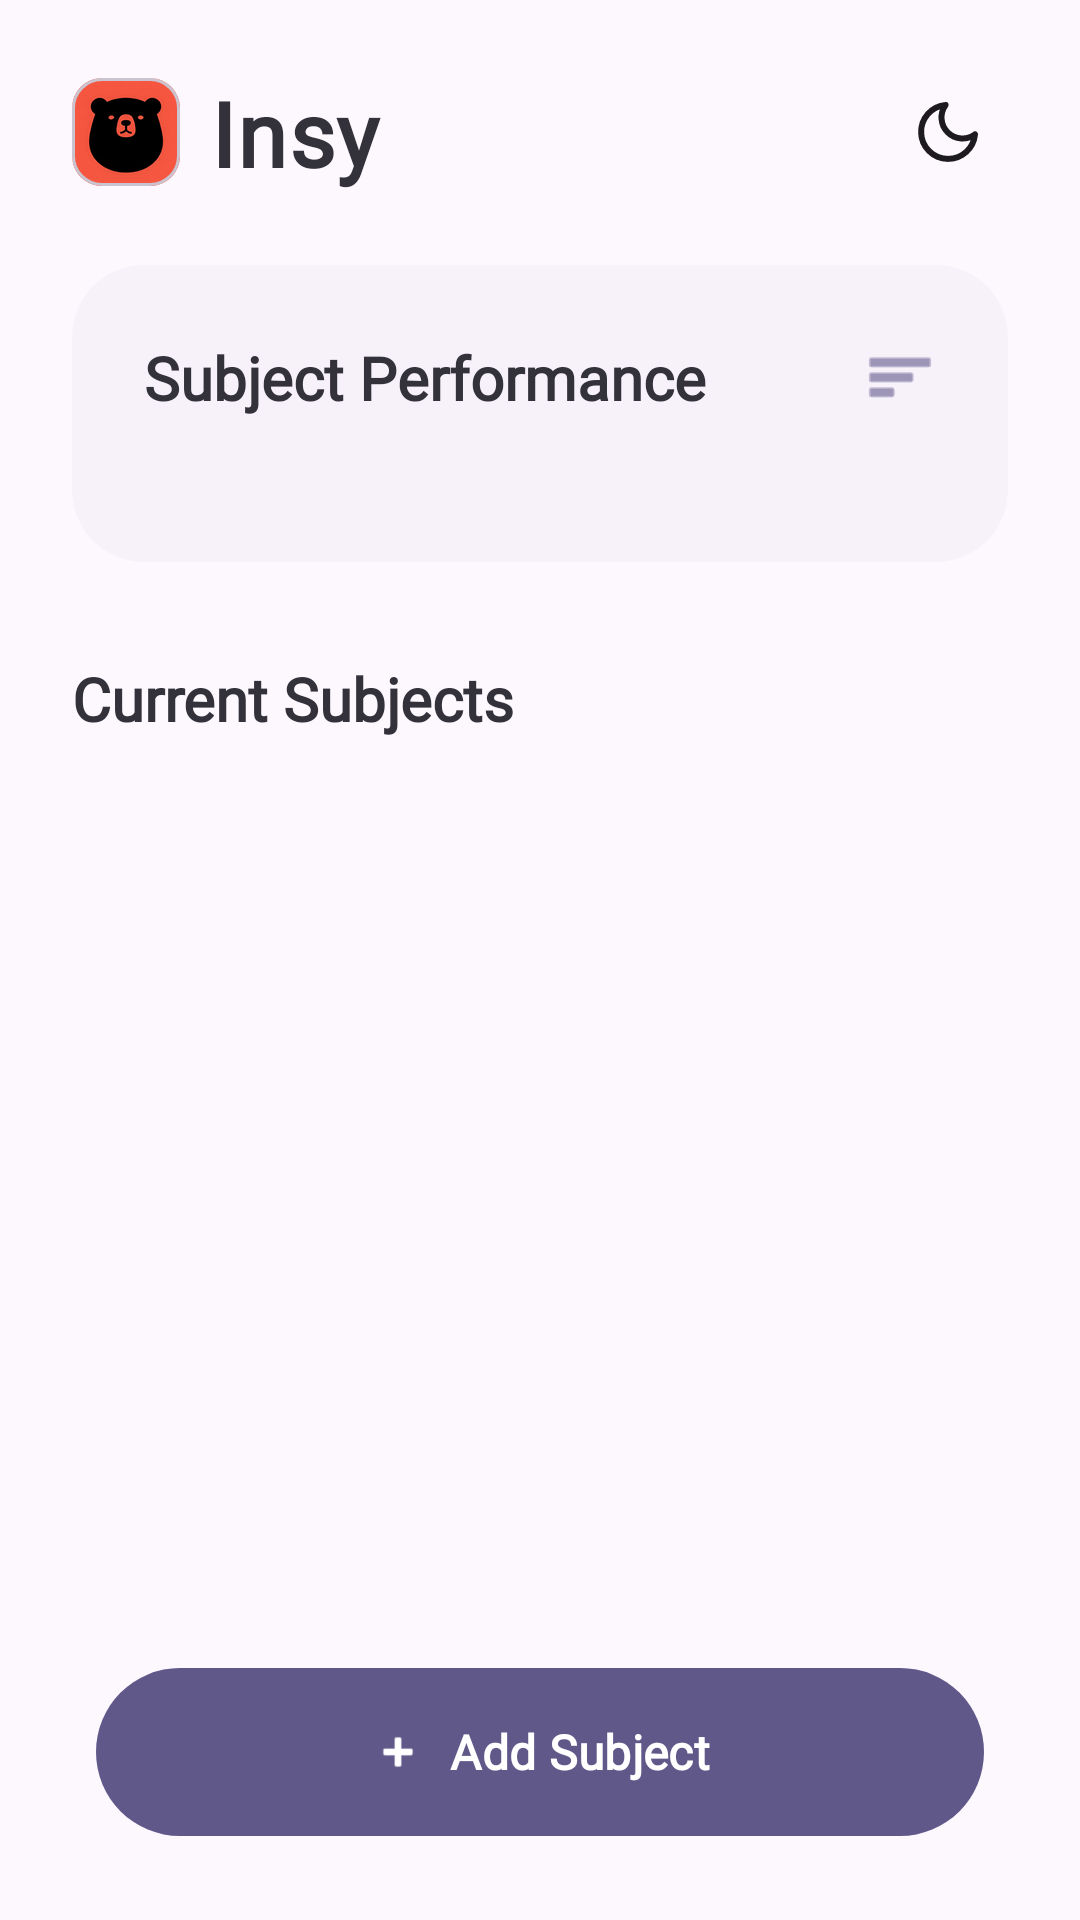

Produce the Android XML layout that renders to this screen, including the resource entries it uses.
<!-- AndroidManifest.xml: application theme Theme.Attendance025 -->
<!-- res/layout/activity_main.xml -->
<?xml version="1.0" encoding="utf-8"?>
<androidx.constraintlayout.widget.ConstraintLayout
    xmlns:android="http://schemas.android.com/apk/res/android"
    xmlns:app="http://schemas.android.com/apk/res-auto"
    android:layout_width="match_parent"
    android:layout_height="match_parent"
    android:background="@color/background_level0">

    <androidx.core.widget.NestedScrollView
        android:id="@+id/mainScrollView"
        android:layout_width="match_parent"
        android:layout_height="match_parent"
        android:fillViewport="true"
        app:layout_constraintTop_toTopOf="parent"
        android:clipToPadding="false"
        android:paddingBottom="100dp">

        <LinearLayout
            android:layout_width="match_parent"
            android:layout_height="wrap_content"
            android:orientation="vertical"
            android:paddingTop="24dp">
            
            <RelativeLayout
                android:layout_width="match_parent"
                android:layout_height="wrap_content"
                android:paddingHorizontal="24dp">
                
                <com.google.android.material.card.MaterialCardView
                    android:id="@+id/appLogo"
                    android:layout_width="36dp"
                    android:layout_height="36dp"
                    app:cardCornerRadius="10dp"
                    app:cardElevation="0dp"
                    app:cardBackgroundColor="@android:color/transparent"
                    android:layout_centerVertical="true">

                    <ImageView
                        android:layout_width="match_parent"
                        android:layout_height="match_parent"
                        android:src="@drawable/ic_logo"
                        android:scaleType="centerCrop"/>
                </com.google.android.material.card.MaterialCardView>

                
                <TextView
                    android:id="@+id/tvTitle"
                    android:layout_width="wrap_content"
                    android:layout_height="wrap_content"
                    android:text="Insy"
                    android:fontFamily="@font/manrope"
                    android:textColor="@color/on_surface_dark"
                    android:textSize="30sp"
                    android:textStyle="bold"
                    android:letterSpacing="0.02"
                    android:layout_marginStart="10dp"
                    android:layout_centerVertical="true"
                    android:layout_toEndOf="@id/appLogo"/>
                
                <com.google.android.material.imageview.ShapeableImageView
                    android:id="@+id/btnDarkMode"
                    android:layout_width="40dp"
                    android:layout_height="40dp"
                    android:layout_alignParentEnd="true"
                    android:layout_centerVertical="true"
                    android:padding="8dp"
                    android:src="@drawable/ic_moon"
                    android:tint="?attr/colorOnBackground"
                    android:background="?attr/selectableItemBackgroundBorderless"/>
            </RelativeLayout>

            
            <LinearLayout
                android:layout_width="match_parent"
                android:layout_height="wrap_content"
                android:layout_marginHorizontal="24dp"
                android:layout_marginTop="24dp"
                android:background="@drawable/bg_card_white"
                android:backgroundTint="@color/surface_level1"
                android:orientation="vertical"
                android:padding="24dp">

                <RelativeLayout
                    android:layout_width="match_parent"
                    android:layout_height="wrap_content"
                    android:layout_marginBottom="24dp">

                    <TextView
                        android:layout_width="wrap_content"
                        android:layout_height="wrap_content"
                        android:text="Subject Performance"
                        android:fontFamily="@font/manrope"
                        android:textSize="20sp"
                        android:textStyle="bold"
                        android:textColor="@color/on_surface_dark"
                        android:layout_centerVertical="true"/>
                    
                    <ImageView
                        android:layout_width="24dp"
                        android:layout_height="24dp"
                        android:layout_alignParentEnd="true"
                        android:layout_centerVertical="true"
                        android:src="@android:drawable/ic_menu_sort_by_size"
                        app:tint="@color/primary_scholarly"/>
                </RelativeLayout>

                
                <HorizontalScrollView
                    android:layout_width="match_parent"
                    android:layout_height="wrap_content"
                    android:scrollbars="none">

                    <LinearLayout
                        android:id="@+id/layoutChartPills"
                        android:layout_width="wrap_content"
                        android:layout_height="wrap_content"
                        android:orientation="horizontal" />

                </HorizontalScrollView>

            </LinearLayout>

            <TextView
                android:layout_width="match_parent"
                android:layout_height="wrap_content"
                android:text="Current Subjects"
                android:fontFamily="@font/manrope"
                android:textColor="@color/on_surface_dark"
                android:textSize="20sp"
                android:textStyle="bold"
                android:layout_marginHorizontal="24dp"
                android:layout_marginTop="32dp"
                android:layout_marginBottom="16dp"/>

            
            <androidx.recyclerview.widget.RecyclerView
                android:id="@+id/recyclerSubjects"
                android:layout_width="match_parent"
                android:layout_height="wrap_content"
                android:clipToPadding="false" />

        </LinearLayout>
    </androidx.core.widget.NestedScrollView>

    
    <com.google.android.material.button.MaterialButton
        android:id="@+id/btnAddSubject"
        android:layout_width="match_parent"
        android:layout_height="64dp"
        android:text="Add Subject"
        android:fontFamily="@font/manrope"
        android:textSize="16sp"
        android:textStyle="bold"
        android:textColor="@android:color/white"
        android:layout_marginHorizontal="32dp"
        android:layout_marginBottom="24dp"
        app:cornerRadius="32dp"
        app:icon="@android:drawable/ic_input_add"
        app:iconTint="@android:color/white"
        app:iconGravity="textStart"
        app:backgroundTint="@color/primary_scholarly"
        app:elevation="12dp"
        app:layout_constraintBottom_toBottomOf="parent" />

    
    <View
        android:id="@+id/themeOverlay"
        android:layout_width="match_parent"
        android:layout_height="match_parent"
        android:visibility="gone"
        android:clickable="false"/>

</androidx.constraintlayout.widget.ConstraintLayout>
<!-- resources referenced by this layout -->
<resources>
  <color name="background_level0">#FDF8FE</color>
  <color name="on_surface_dark">#33313A</color>
  <color name="primary_scholarly">#61588A</color>
  <color name="surface_level1">#F7F2FA</color>
  <!-- drawable bg_card_white (drawable) -->
  <?xml version="1.0" encoding="utf-8"?>
  <shape xmlns:android="http://schemas.android.com/apk/res/android"
      android:shape="rectangle">
      <solid android:color="@color/surface_level2"/>
      <corners android:radius="24dp"/>
      <padding android:left="24dp" android:top="24dp" android:right="24dp" android:bottom="24dp" />
  </shape>
  <!-- drawable ic_logo: png bitmap (drawable, 9471 bytes) -->
  <!-- drawable ic_moon (drawable) -->
  <vector xmlns:android="http://schemas.android.com/apk/res/android"
      android:width="24dp"
      android:height="24dp"
      android:viewportWidth="24"
      android:viewportHeight="24">
      <path
          android:pathData="M21,12.79A9,9 0,1 1,11.21 3 7,7 0,0 0,21 12.79z"
          android:strokeWidth="2"
          android:strokeColor="#000000"
          android:fillColor="#00000000"
          android:strokeLineCap="round"
          android:strokeLineJoin="round"/>
  </vector>
  <style name="Theme.Attendance025" parent="Theme.Material3.DayNight.NoActionBar">
  
          <item name="android:windowBackground">#F7F9FC</item>
          <item name="colorPrimary">#1E5CCB</item>
  
      </style>
  <color name="surface_level2">#FFFFFF</color>
</resources>
